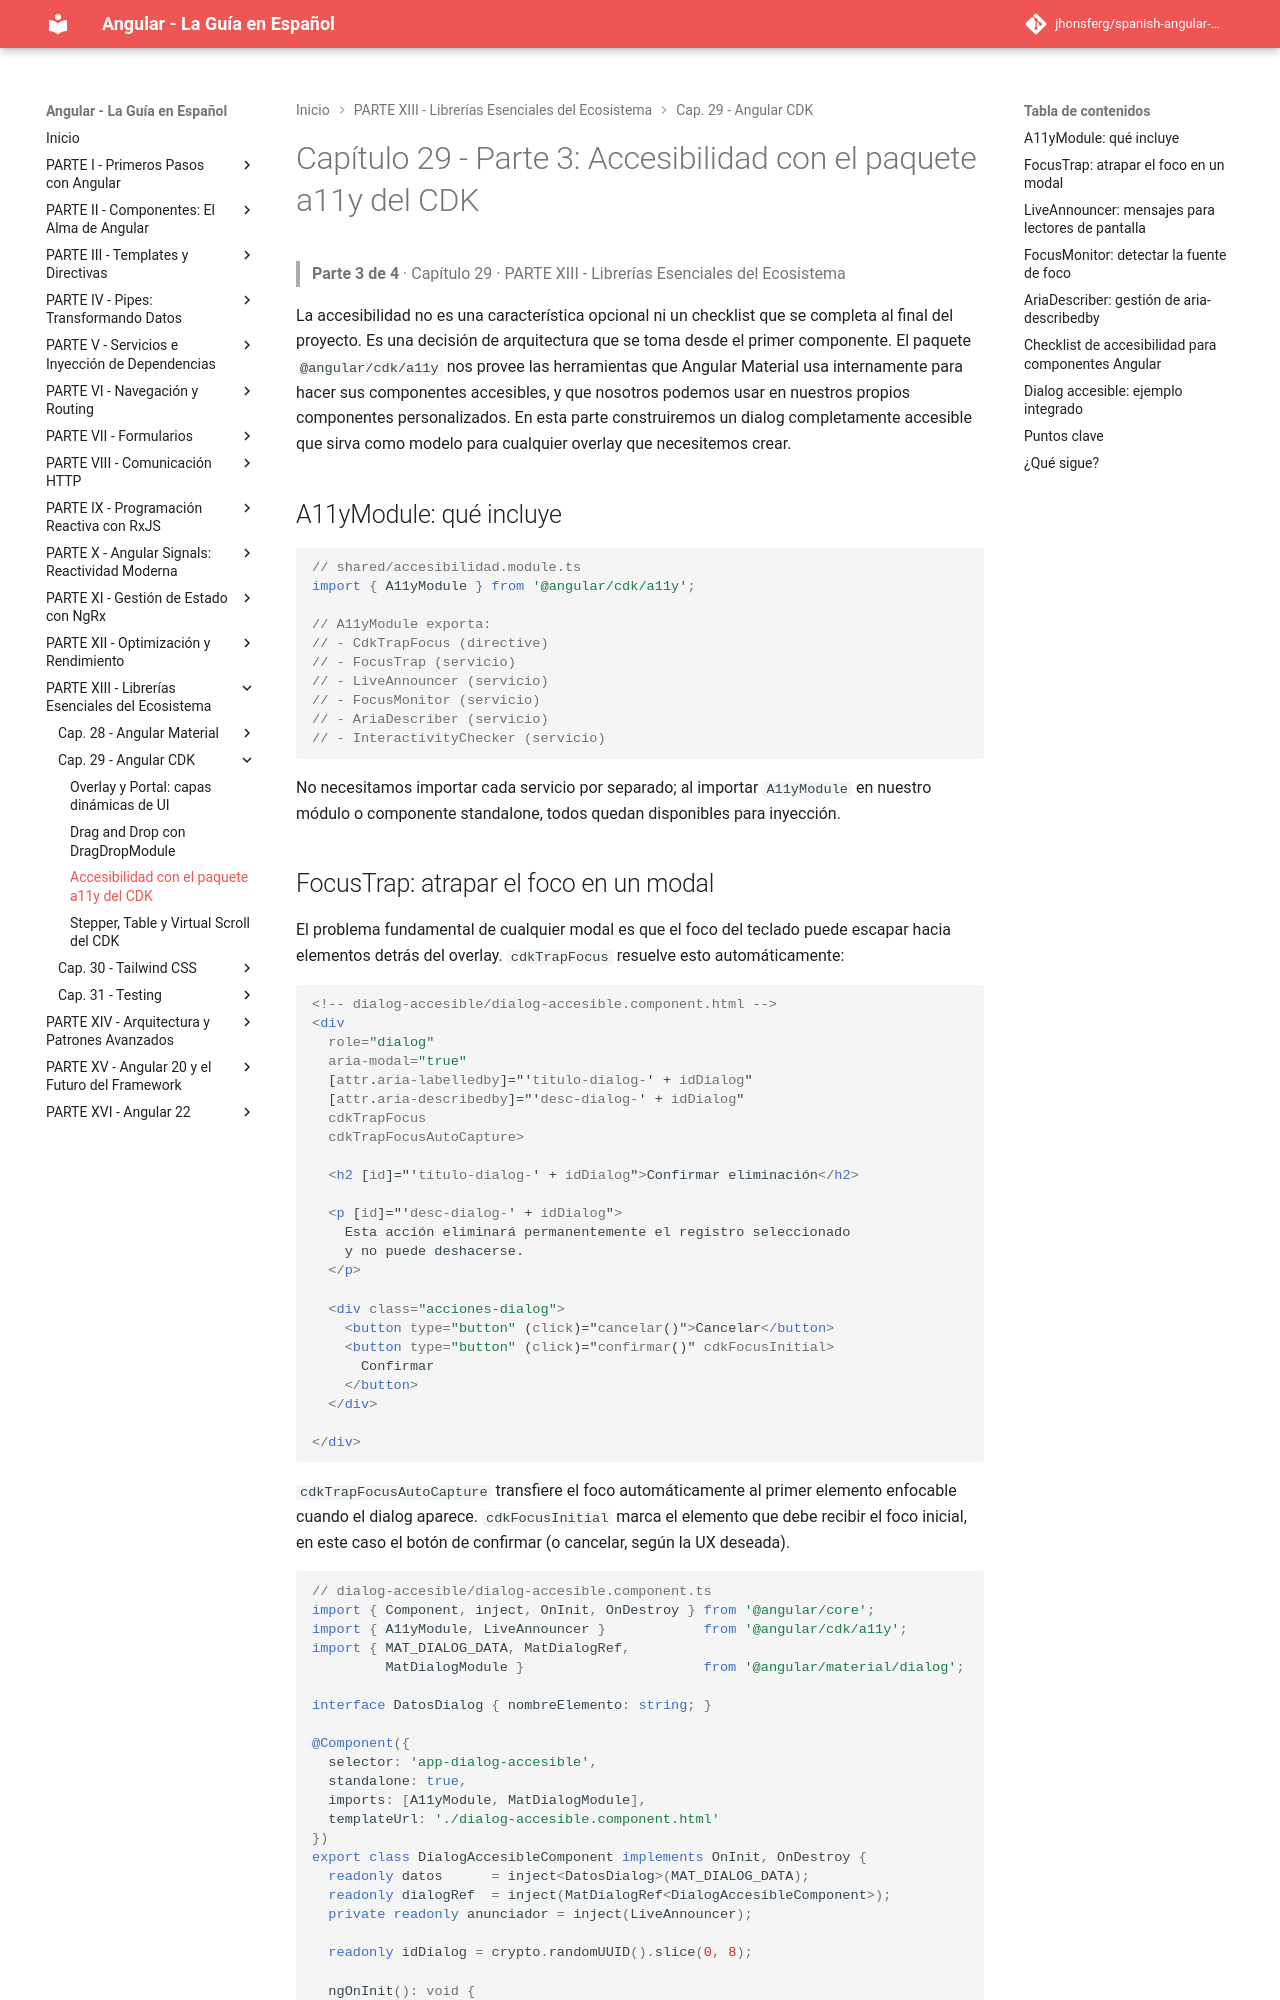

repository: jhonsferg/spanish-angular-guide · page: 29-angular-cdk/3-accesibilidad-con-el-paquete-a11y-del-cdk/index.html · generator: mkdocs

# Capítulo 29 - Parte 3: Accesibilidad con el paquete a11y del CDK

> **Parte 3 de 4** · Capítulo 29 · PARTE XIII - Librerías Esenciales del Ecosistema

La accesibilidad no es una característica opcional ni un checklist que se completa al final del proyecto. Es una decisión de arquitectura que se toma desde el primer componente. El paquete `@angular/cdk/a11y` nos provee las herramientas que Angular Material usa internamente para hacer sus componentes accesibles, y que nosotros podemos usar en nuestros propios componentes personalizados. En esta parte construiremos un dialog completamente accesible que sirva como modelo para cualquier overlay que necesitemos crear.

## A11yModule: qué incluye

```typescript
// shared/accesibilidad.module.ts
import { A11yModule } from '@angular/cdk/a11y';

// A11yModule exporta:
// - CdkTrapFocus (directive)
// - FocusTrap (servicio)
// - LiveAnnouncer (servicio)
// - FocusMonitor (servicio)
// - AriaDescriber (servicio)
// - InteractivityChecker (servicio)
```

No necesitamos importar cada servicio por separado; al importar `A11yModule` en nuestro módulo o componente standalone, todos quedan disponibles para inyección.
